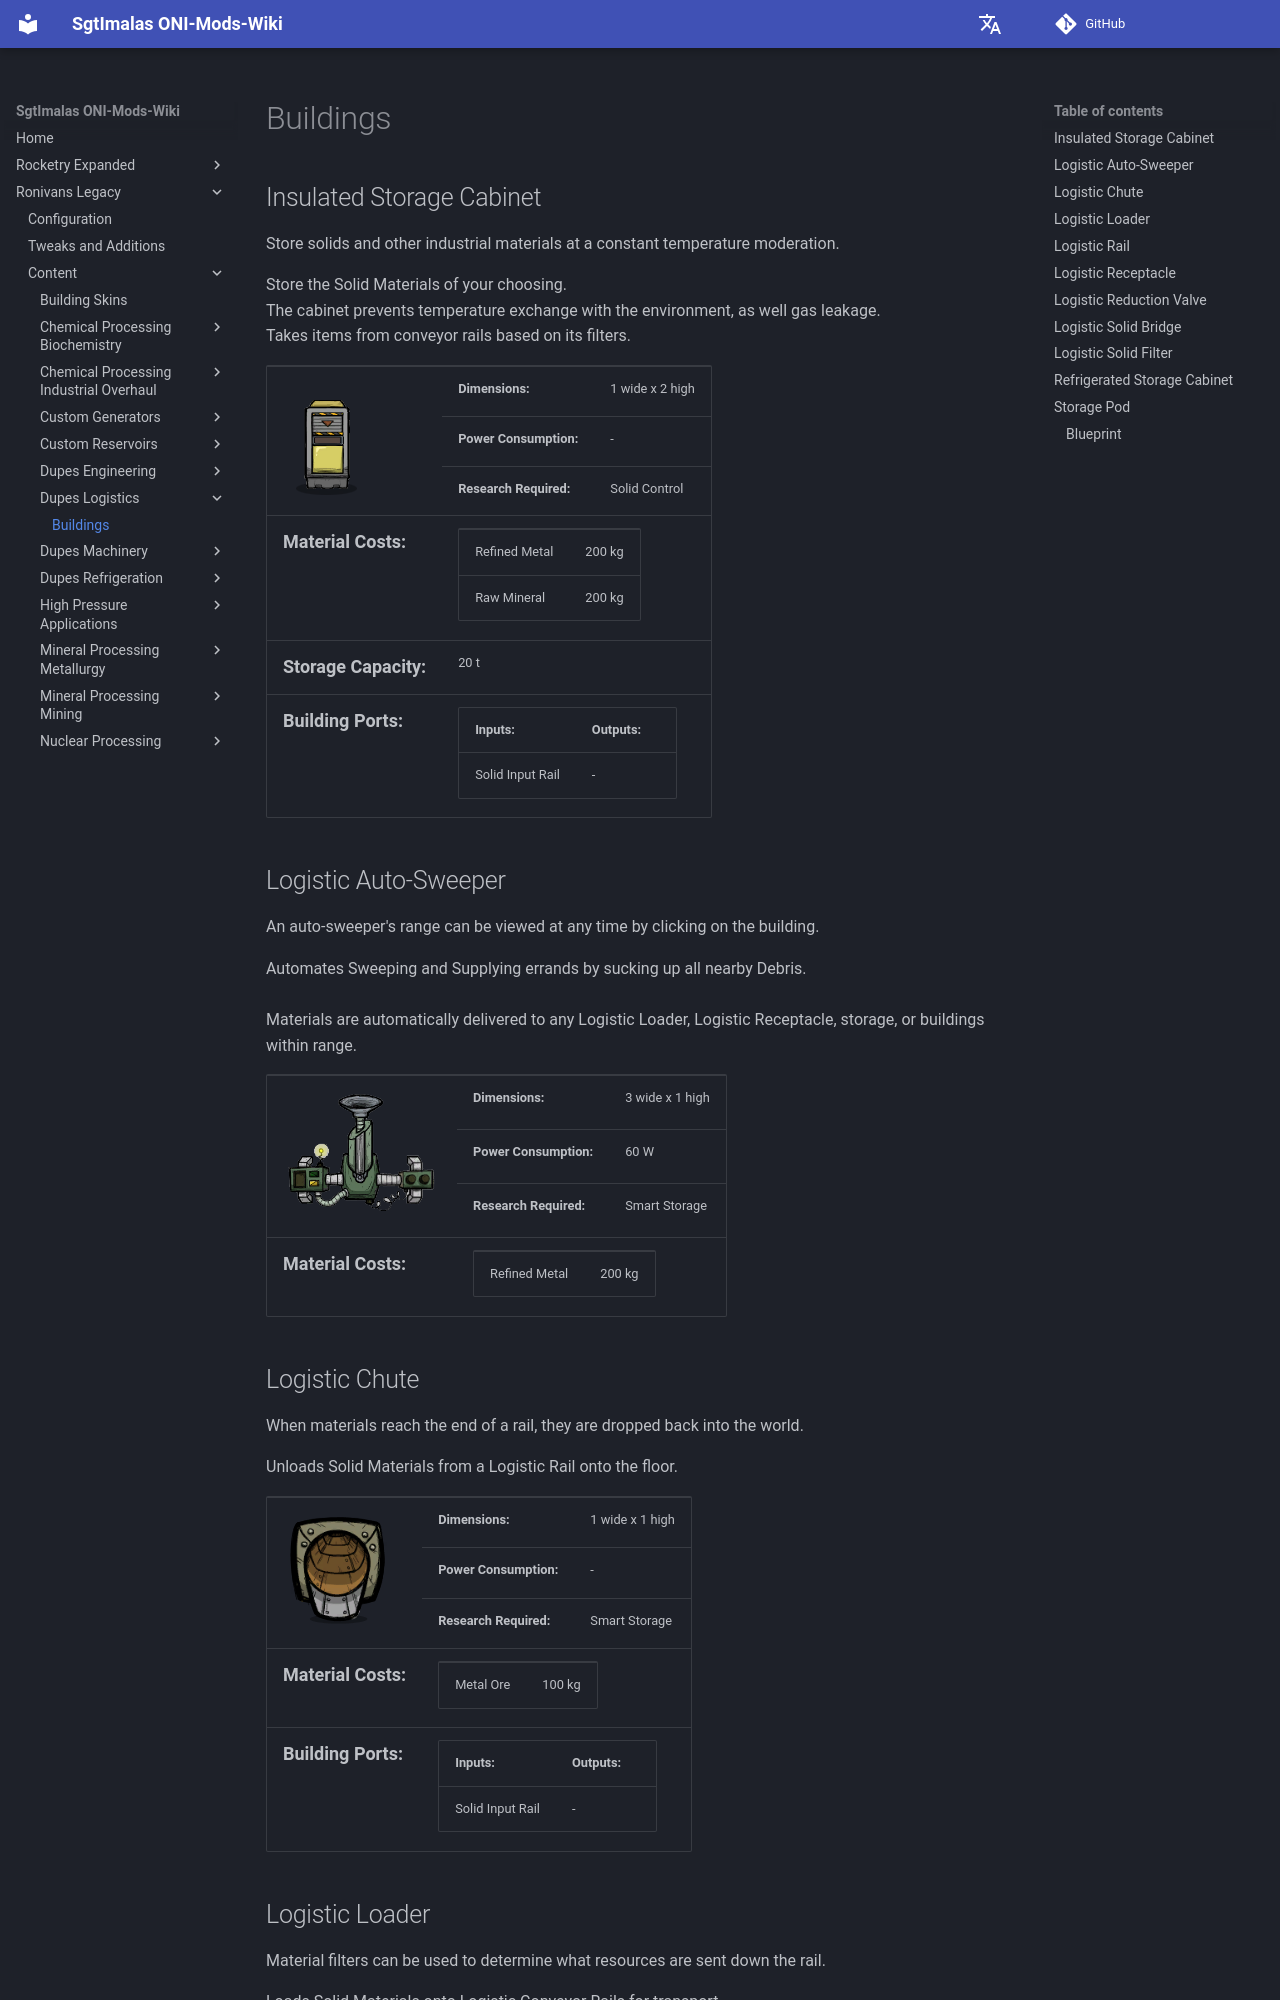

repository: Sgt-Imalas/Wiki · page: Ronivans Legacy/Content/Dupes Logistics/Buildings/index.html · generator: mkdocs

# Buildings
## Insulated Storage Cabinet
Store solids and other industrial materials at a constant temperature moderation.

Store the Solid Materials of your choosing.
The cabinet prevents temperature exchange with the environment, as well gas leakage.
Takes items from conveyor rails based on its filters.
### Info
| <img width="200"src="../../images/buildings/CabinetNormal.png"> | |
|-|-|
|**Dimensions:** |1 wide x 2 high|
|**Research Required:**| Solid Control|
|**Storage Capacity:**| 20 t|

|**<font size="+1">Material Costs:</font>**| |
|-|-|
|Refined Metal|200 kg|
|Raw Mineral|200 kg|


## Logistic Auto-Sweeper
An auto-sweeper's range can be viewed at any time by clicking on the building.

Automates Sweeping and Supplying errands by sucking up all nearby Debris.

Materials are automatically delivered to any Logistic Loader, Logistic Receptacle, storage, or buildings within range.
### Info
| <img width="200"src="../../images/buildings/LogisticTransferArm.png"> | |
|-|-|
|**Dimensions:** |3 wide x 1 high|
|**Power Consumption:**| 60 W|
|**Research Required:**| Smart Storage|

|**<font size="+1">Material Costs:</font>**| |
|-|-|
|Refined Metal|200 kg|


## Logistic Chute
When materials reach the end of a rail, they are dropped back into the world.

Unloads Solid Materials from a Logistic Rail onto the floor.
### Info
| <img width="200"src="../../images/buildings/LogisticVent.png"> | |
|-|-|
|**Dimensions:** |1 wide x 1 high|
|**Research Required:**| Smart Storage|

|**<font size="+1">Material Costs:</font>**| |
|-|-|
|Metal Ore|100 kg|

### Building Ports
|Inputs:|Outputs:|
|-|-|
|Solid Input Rail|-|
